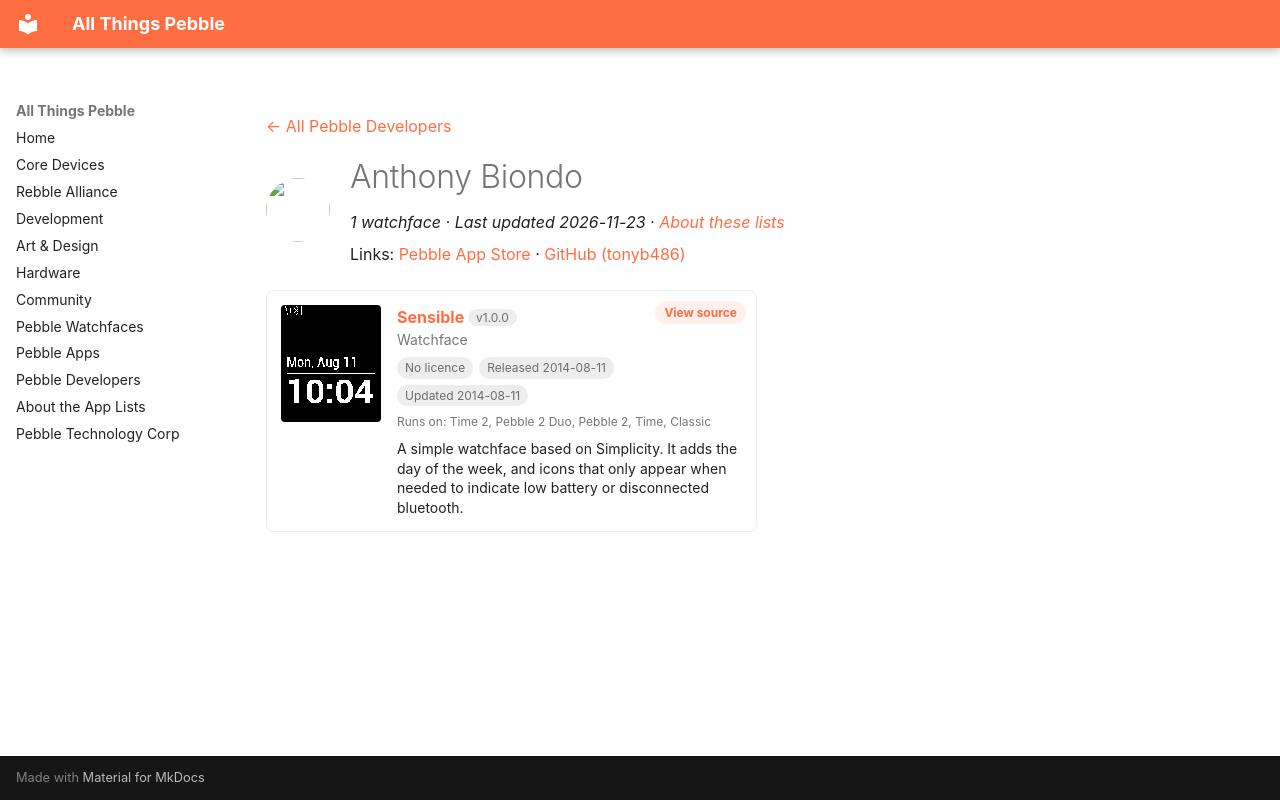

repository: saltedlolly/all-things-pebble · page: developers/anthony-biondo.html · generator: mkdocs

---
title: "Anthony Biondo"
hide:
  - toc
---

<!-- Generated by scripts/update_app_directory.py: do not edit by hand -->
[← All Pebble Developers](../developers.md)

<div class="dev-header" markdown>
<img class="dev-avatar" src="https://github.com/tonyb486.png?size=128" alt="" width="64" height="64" loading="lazy" onerror="this.remove()">
<div class="dev-intro" markdown>

# Anthony Biondo

*1 watchface · Last updated 2026-11-23 · [About these lists](../about-app-lists.md)*

Links: [Pebble App Store](https://apps.repebble.com/apps/dev/anthony-biondo_537f582671da20f0da000129) · [GitHub (tonyb486)](https://github.com/tonyb486)

</div>
</div>

<div class="app-grid dev-apps" data-search-exclude>
<div class="app-card" data-type="watchface" data-title="sensible" data-released="2014-08-11" data-updated="2014-08-11">
<a class="app-shot" href="https://apps.repebble.com/53e8dec01f0b519ff80000d0" data-search-exclude><img src="../images/apps/53e8dec01f0b519ff80000d0.png" alt="Sensible" loading="lazy"></a>
<div class="app-info">
<h2 class="app-name" id="app-53e8dec01f0b519ff80000d0"><a href="https://apps.repebble.com/53e8dec01f0b519ff80000d0">Sensible</a> <span class="app-version" title="Latest version" data-search-exclude>v1.0.0</span></h2>
<a class="app-source" href="https://github.com/tonyb486/sensible" title="Source code" data-search-exclude>View source</a>
<div class="app-dev">Watchface</div>
<div class="app-tags" data-search-exclude><span class="app-licence app-licence--none" title="Licence">No licence</span> <span title="First published in the app store">Released 2014-08-11</span> <span title="Latest release in the app store">Updated 2014-08-11</span></div>
<div class="app-watches" title="Supported watches" data-search-exclude>Runs on: Time 2, Pebble 2 Duo, Pebble 2, Time, Classic</div>
<p class="app-desc">A simple watchface based on Simplicity. It adds the day of the week, and icons that only appear when needed to indicate low battery or disconnected bluetooth.</p>
</div>
</div>
</div>
